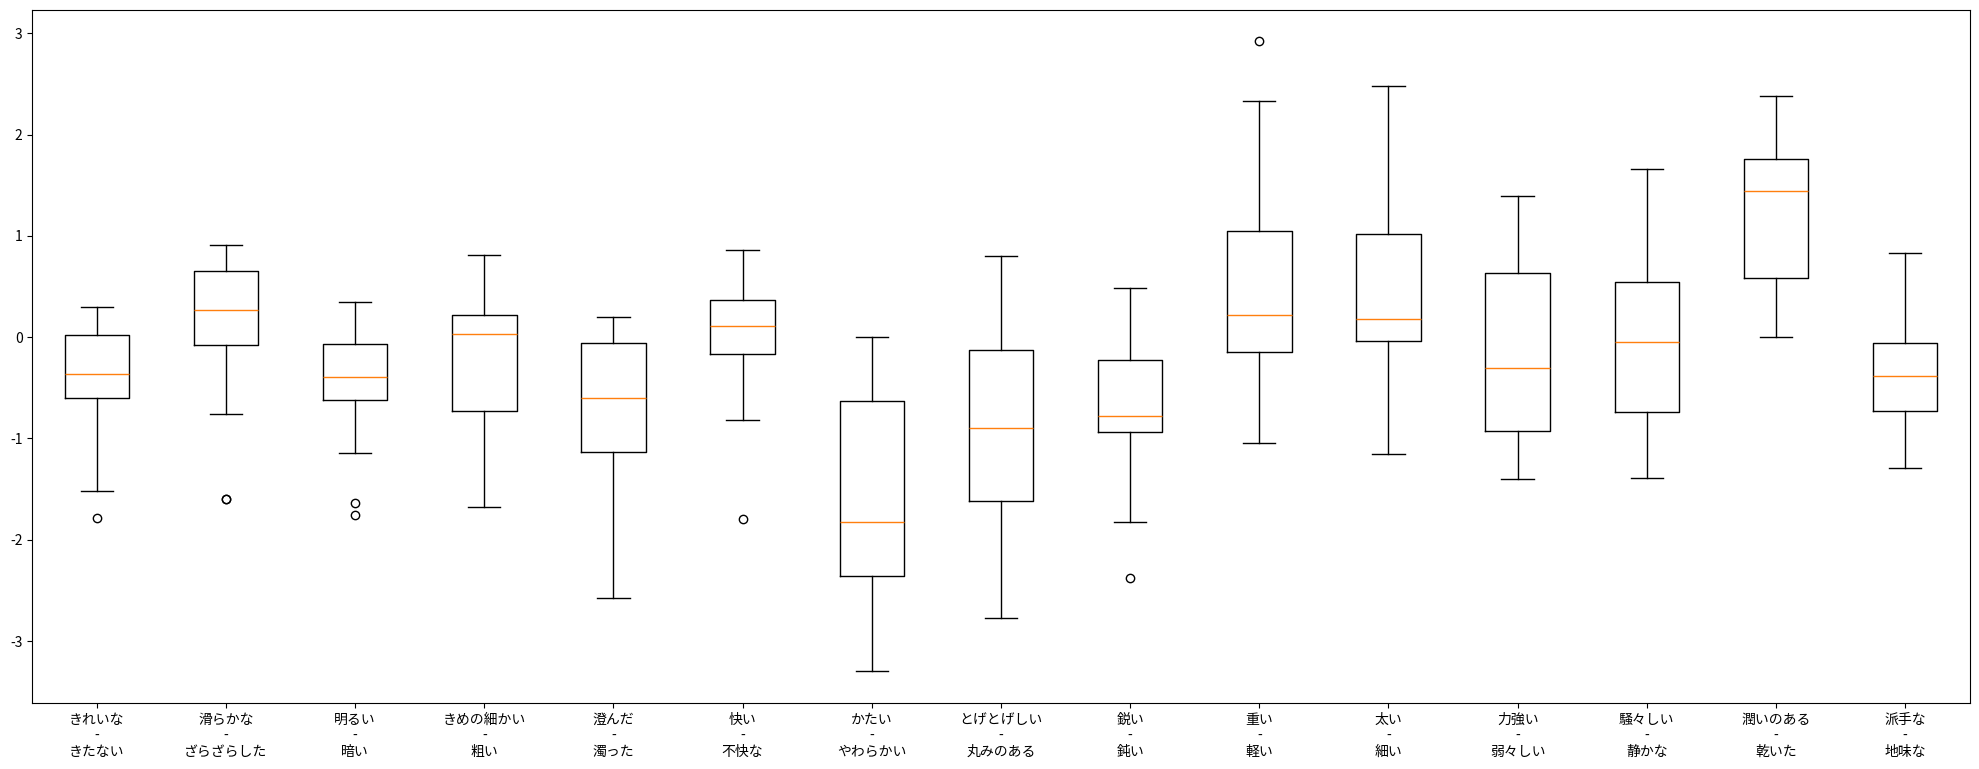

This chart was generated by the following Python code:
import pandas as pd
import matplotlib.pyplot as plt


DF = pd.DataFrame([
    [0.00, 0.34, 0.16, 0.08, -0.02, 0.15, 1.56, -0.64, 0.00, -1.45, 0.13, 0, -0.02, 0, 0.05, 0.18, -0.23, 0.27, 0, -0.20, -0.39, 4.63],
    [0.00, -0.13, 0.27, 0.76, 0.19, 0.56, 0.81, 0.17, 0.00, -1.49, 0.29, 0.00, 0.13, 0.00, 0.00, 0.48, 0.26, 0.46, 0.00, 0.02, -0.11, 4.31],
    [0.00, 0.05, 0.09, -0.21, -0.12, 0.14, 1.21, 0.35, 0.00, -1.29, 0.69, 0.00, 0.44, 0.00, -0.13, -0.28, -0.37, -0.44, -0.00, -0.16, -0.34, 5.04],
    [0.00, 0.23, 0.10, 0.19, -0.01, -0.03, 0.27, -0.94, 0.00, -1.97, -0.03, 0.00, 0.22, 0.00, 0.39, 0.33, 0.19, 0.23, 0.00, 0.03, -0.10, 4.41],
    [0.00, 0.17, 0.00, -0.45, -0.09, -0.48, 0.77, -1.10, 0.00, -2.47, 0.11, 0.00, 0.13, 0.00, 0.29, 0.14, -0.27, 0.07, 0.00, -0.24, -0.40, 5.12],
    [0.00, 0.76, 0.52, 0.80, 0.31, 0.70, 1.66, 0.38, 0.00, -0.99, 0.20, 0.00, -0.10, 0.00, -0.32, 0.26, -0.29, 0.33, 0.00, -0.06, -0.49, 4.08],
    [0.00, -0.82, -0.68, -2.59, -1.26, -1.83, -1.26, -1.90, 0.00, 0.14, -0.17, 0.00, -0.21, 0.00, 0.26, -0.53, -0.45, -0.48, 0.00, -0.33, -0.50, 5.65],
    [0.00, -0.30, -0.68, -2.10, -0.78, -1.75, -1.40, -1.51, 0.00, 0.25, -0.38, 0.00, 0.44, 0.00, 0.55, -0.66, -0.48, -1.02, 0.00, 0.01, 0.00, 4.67],
    [0.00, 0.07, -0.20, -1.59, -0.22, -0.93, -0.79, -0.86, 0.00, -1.45, -0.02, 0.00, 0.81, 0.00, 0.74, -0.40, -0.34, -0.73, 0.00, 0.01, -0.17, 4.87],
    [0.00, -0.55, 0.02, 0.42, -0.31, 0.31, -0.30, 1.15, 0.00, 2.58, 0.01, 0.00, -0.40, 0.00, -0.36, 0.00, -0.12, 0.32, 0.00, -0.10, 0.11, 2.86],
    [0.00, -0.44, 0.10, 0.16, 0.03, 0.54, 0.32, 1.60, 0.00, 2.08, 0.21, 0.00, -0.48, 0.00, -0.94, -0.14, -0.08, 0.30, 0.00, -0.09, -0.05, 3.39],
    [0.00, -0.73, -0.15, -0.09, -0.49, -0.66, 0.05, 1.24, 0.00, 1.82, 0.37, 0.00, -0.14, 0.00, -0.59, -0.33, -0.64, -0.28, 0.00, 0.00, -0.10, 4.30],
    [0.00, -0.71, -0.26, -0.81, -0.26, -0.36, -0.07, 1.66, -0.00, 1.56, 0.55, 0.00, 0.44, 0.00, -0.28, -0.80, -0.67, -0.67, 0.00, -0.32, 0.27, 4.11],
    [0.00, 0.22, 0.57, 1.56, 0.08, 1.44, 1.98, 1.47, 0.00, 0.73, 0.83, 0.00, 0.79, 0.00, 0.36, 0.47, 0.65, 0.41, 0.00, -0.21, 0.03, 2.37],
    [0.00, -0.64, -0.31, -0.71, -0.31, -0.25, 0.50, 0.83, 0.00, 0.29, 0.87, 0.00, 0.83, 0.00, -0.22, -0.67, -0.87, -0.75, 0.00, -0.20, -0.17, 4.31],
    ],
    columns=['k', 's', 't', 'n', 'h', 'm', 'r', 'w', '', 'voiced', 'semivoiced', '', 'small', 'a', 'i', 'u', 'e', 'o', 'N', 'Q', 'R', 'const'],
    # index=['beautiful\n-\ndirty', 'smooth\n-\nraspy', 'bright\n-\ndark', 'fine tuned\n-\nroungh', 'clear\n-\nmuddy', 'pleasant\n-\nunpleasant', 'hard\n-\nsoft', 'thorny\n-\nrounded', 'sharp\n-\ndull', 'heavy\n-\nlight', 'thick\n-\nthin', 'powerful\n-\nweak', 'noisy\n-\nquiet', 'moist\n-\ndry', 'flashy\n-\nsober'],
    index=['きれいな\n-\nきたない', '滑らかな\n-\nざらざらした', '明るい\n-\n暗い', 'きめの細かい\n-\n粗い', '澄んだ\n-\n濁った', '快い\n-\n不快な', 'かたい\n-\nやわらかい', 'とげとげしい\n-\n丸みのある', '鋭い\n-\n鈍い', '重い\n-\n軽い', '太い\n-\n細い', '力強い\n-\n弱々しい', '騒々しい\n-\n静かな', '潤いのある\n-\n乾いた', '派手な\n-\n地味な']
    )


def onomatopoeia2vector(onomatopoeia, label):
    df = pd.DataFrame(DF[onomatopoeia].sum(axis=1), columns=label)
    return df

def visualize(onomatopoeias):
    dfs = onomatopoeia2vector(onomatopoeias[0][0], onomatopoeias[0][1])
    for (onomatopoeia, label) in onomatopoeias[1:]:
        dfs = pd.concat([dfs, onomatopoeia2vector(onomatopoeia, label)], axis=1)
    print(dfs)

    fig = plt.figure(figsize=(25, 9))
    ax = fig.add_subplot(1, 1, 1)
    data = [row.values for (index, row) in dfs.iterrows()]
    ax.boxplot(data, labels=dfs.index)
    plt.show()

if __name__ == '__main__':
    onomatopoeias = [
            [['h', 'u', 'semivoiced', 'R'], ["pu-"]], # car horn
            [['w', 'a', 'N'], ["wan"]], # dog
            [['n', 'small', 'a', 'R'], ["nya-"]], # cat
            [['m', 'o', 'R'], ["mo-"]], # cow
            [['k', 'a', 'R'], ["ka-"]], # crow
            [['m', 'e', 'R'], ["me-"]], # sheep
            [['k', 'voiced', 'i', 'R'], ["gi-"]], # wood creaks
            [['t', 'voiced', 'o', 'N'], ["don"]], # drums, fireworks
            [['h', 'a', 'R'], ["ha-"]], # breathing
            [['k', 'o', 'N'], ["kon"]], # door knock
            [['s', 'voiced', 'small', 'a', 'R'], ["jya-"]], # rain
            # original ?
            [['s', 'small', 'u', 'R'], ["syu-"]], # spray1
            [['s', 'small', 'u', 'Q'], ["syuu"]], # spray2
            [['k', 'a', 'N'], ["kan"]], # hammer
            ]
    visualize(onomatopoeias)
